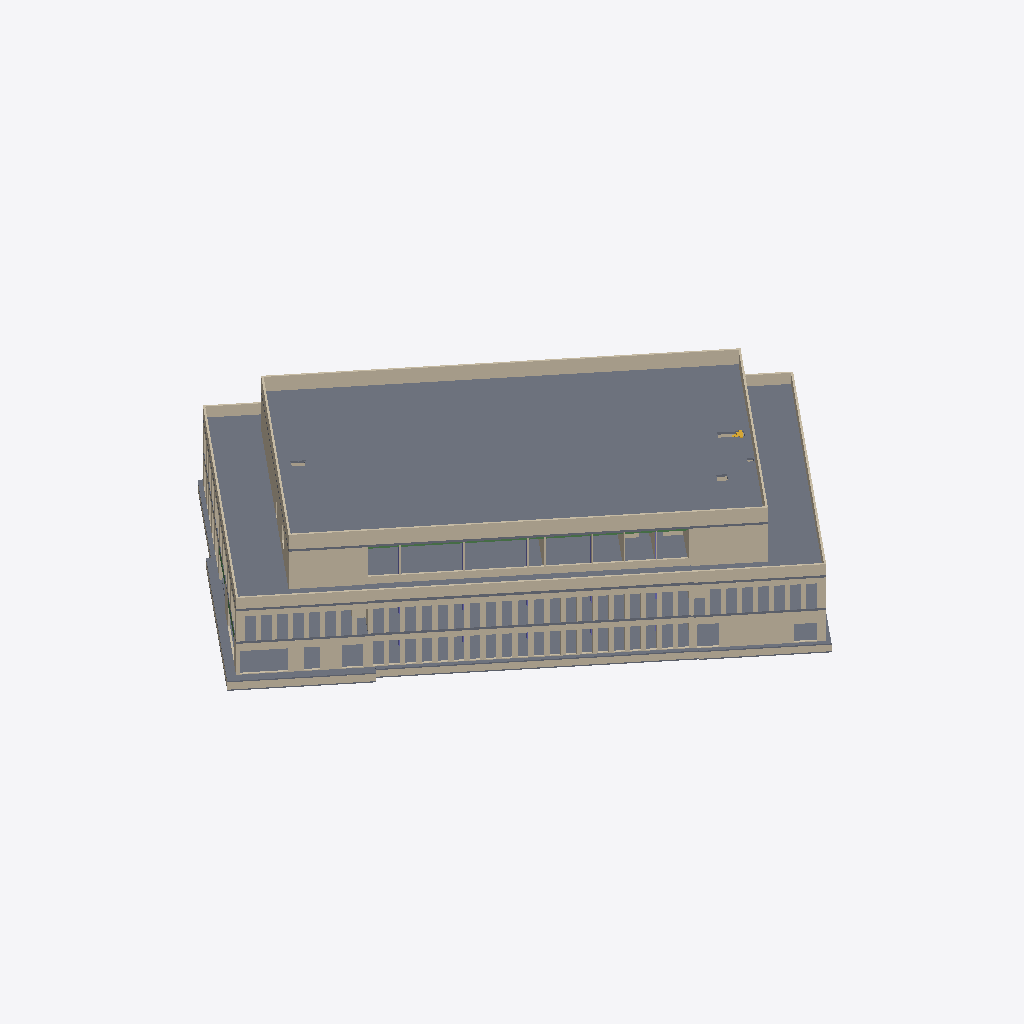
Isometric view of an IFC building model (IFC-SPF (STEP), schema IFC2X3, length unit metre), seen from the south-west, elements coloured by IFC class: 56 walls (beige), 16 slabs (grey), 3 beams (green), 1 stair (yellow).
Extent 77.3 m × 72.5 m × 18.9 m (x, y, z). Storeys (6): OKRD Unterfahrt at 98.50 m; OKRD Unterfahrt at 98.50 m; OKRD EG at 100.08 m; OKRD OG 1 at 104.52 m; OKRD OG 2 at 108.99 m; OKRD DACH TZ at 114.41 m. Elements (556): 370 IfcWallStandardCase, 98 IfcColumn, 66 IfcSlab, 16 IfcBeam, 6 IfcStair.

HEADER;
FILE_DESCRIPTION(('ViewDefinition [CoordinationView_V2.0]'),'2;1');
FILE_NAME('A330-Civil-3D-Modell-ARC-iB.ifc (Edited by Simplebim 9.0 SR1)','2022-09-07T15:51:11',(''),(''),'ODA IFC SDK 22.8','22.1.10.541 - Exporter 22.1.10.541 - Alternativ-UI 22.1.10.541','');
FILE_SCHEMA(('IFC2X3'));
ENDSEC;
DATA;
#634=IFCPROJECT('0fECjcsJL1sPvJ4mu4utmE',#8,'2001',$,$,'Ersatzneubau Laborgebäude A330','Projektstatus',(#17,#635),#20578);
#638=IFCSITE('0fECjcsJL1sPvJ4mu4utmC',#8,'Default',$,'',#17750,$,$,.ELEMENT.,$,$,$,$,$);
#639=IFCSITE('0fECjcsJL1sPvJ4mu4utmC',#211,'Default',$,'',#20570,$,$,.ELEMENT.,$,$,$,$,$);
#208=IFCBUILDING('0fECjcsJL1sPvJ4mu4utmF',#8,'Laborbau',$,'',#17754,$,'Laborbau',.ELEMENT.,$,$,$);
#210=IFCBUILDING('0fECjcsJL1sPvJ4mu4utmF',#211,'Laborbau',$,'',#20574,$,'Laborbau',.ELEMENT.,$,$,$);
#218=IFCBUILDINGSTOREY('0fECjcsJL1sPvJ4mxx07IV',#8,'OKRD Unterfahrt',$,'Ebene:Ebene 2',#17756,$,'OKRD Unterfahrt',.ELEMENT.,-1.7);
#219=IFCBUILDINGSTOREY('0fECjcsJL1sPvJ4mxx1ERL',#8,'OKRD EG',$,'Ebene:Ebene',#18217,$,'OKRD EG',.ELEMENT.,-0.12);
#220=IFCBUILDINGSTOREY('0fECjcsJL1sPvJ4mxx6egI',#8,'OKRD OG 1',$,'Ebene:Ebene',#18907,$,'OKRD OG 1',.ELEMENT.,4.32);
#221=IFCBUILDINGSTOREY('0fECjcsJL1sPvJ4mxx6eeU',#8,'OKRD OG 2',$,'Ebene:Ebene',#19786,$,'OKRD OG 2',.ELEMENT.,8.79);
#222=IFCBUILDINGSTOREY('0fECjcsJL1sPvJ4mxx6g9G',#8,'OKRD DACH TZ',$,'Ebene:Ebene',#20556,$,'OKRD DACH TZ',.ELEMENT.,14.21);
#223=IFCBUILDINGSTOREY('0fECjcsJL1sPvJ4mxx07IV',#211,'OKRD Unterfahrt',$,'Ebene:Ebene 2',#20576,$,'OKRD Unterfahrt',.ELEMENT.,-1.7);
#640=IFCSLAB('36JdvoC7bEqwcWl6cBcpGs',#8,'Geschossdecke:STB 30.0:1262430',$,'Geschossdecke:STB 30.0',#19797,#641,'1262430',.FLOOR.);
#1101=IFCSLAB('0ROrE7Mt5AVPRFAwI60x25',#8,'Geschossdecke:STB 30.0:1463690',$,'Geschossdecke:STB 30.0',#19072,#1102,'1463690',.FLOOR.);
#1926=IFCSLAB('0C9z27qe99Hul$yC42pWcA',#8,'Geschossdecke:STB 35.0:2219579',$,'Geschossdecke:STB 35.0',#19596,#1927,'2219579',.FLOOR.);
#10227=IFCWALLSTANDARDCASE('29EhpmUa992uGFKto1wnb6',#8,'Basiswand:AW_STB 25.0:1677605',$,'Basiswand:AW_STB 25.0',#20559,#10228,'1677605');
#10240=IFCWALLSTANDARDCASE('29EhpmUa992uGFKto1wneb',#8,'Basiswand:AW_STB 25.0:1677894',$,'Basiswand:AW_STB 25.0',#20562,#10241,'1677894');
#702=IFCSLAB('0ROrE7Mt5AVPRFAwI60wg2',#8,'Geschossdecke:STB 32.0:1462157',$,'Geschossdecke:STB 32.0',#18220,#703,'1462157',.FLOOR.);
#12530=IFCWALLSTANDARDCASE('1l2CvuHHjFp9E9UAyjM8$G',#8,'Basiswand:AW_STB 25.0:2254903',$,'Basiswand:AW_STB 25.0',#17872,#12531,'2254903');
#716=IFCSLAB('0ROrE7Mt5AVPRFAwI60wgR',#8,'Geschossdecke:STB 30.0:1462164',$,'Geschossdecke:STB 30.0',#18222,#717,'1462164',.FLOOR.);
#1724=IFCSLAB('15Pq90xE51xQl1UYeBfUEM',#8,'Geschossdecke:BPL STB 25:2212648',$,'Geschossdecke:BPL STB 25',#18708,#1725,'2212648',.FLOOR.);
#13093=IFCWALLSTANDARDCASE('2Z4zw$XdH9k9W5baaM7359',#8,'Basiswand:AW_STB 25.0:2256343',$,'Basiswand:AW_STB 25.0',#19622,#13094,'2256343');
#13603=IFCWALLSTANDARDCASE('1VhmOKuATAbup3umdc$0DH',#8,'Basiswand:AW_STB 25.0:2554834',$,'Basiswand:AW_STB 25.0',#20433,#13604,'2554834');
#8495=IFCWALLSTANDARDCASE('100AAZf6z1n81ho0m6P4Tq',#8,'Basiswand:AW_STB 25.0:1572426',$,'Basiswand:AW_STB 25.0',#18239,#8496,'1572426');
#11511=IFCWALLSTANDARDCASE('2CKycJl3P9EPAjVbFdVkkY',#8,'Basiswand:AW_STB 25.0:1937967',$,'Basiswand:AW_STB 25.0',#20317,#11512,'1937967');
#7526=IFCWALLSTANDARDCASE('0ROrE7Mt5AVPRFAwI60x2O',#8,'Basiswand:AW_STB 25.0:1463703',$,'Basiswand:AW_STB 25.0',#19832,#7527,'1463703');
#12489=IFCWALLSTANDARDCASE('3WqlMYnFfBifrAVwcff6aG',#8,'Basiswand:AW_STB 25.0:2254737',$,'Basiswand:AW_STB 25.0',#18783,#12490,'2254737');
#3529=IFCSLAB('0jprC60yz9TexsT49VhglR',#8,'Geschossdecke:WD 16.0:3178936',$,'Geschossdecke:WD 16.0',#18207,#3530,'3178936',.FLOOR.);
#6718=IFCWALLSTANDARDCASE('0m1shCOz51jxq5sXw7_J07',#8,'Basiswand:AW_STB 25.0:1169814',$,'Basiswand:AW_STB 25.0',#18910,#6719,'1169814');
#13008=IFCWALLSTANDARDCASE('0dNTJMeD9AeBRTlRTazU75',#8,'Basiswand:AW_STB 25.0:2255993',$,'Basiswand:AW_STB 25.0',#19602,#13009,'2255993');
#1538=IFCSLAB('2oKg0ourL3Zu6yY24RZrsz',#8,'Geschossdecke:BPL STB 25:1661270:2',$,'Geschossdecke:BPL STB 25',#18480,#1539,'1661270',.FLOOR.);
#14248=IFCWALLSTANDARDCASE('1xe6UwCFr7lBh54gkvb8ku',#8,'Basiswand:AW_WD 16:3167010',$,'Basiswand:AW_WD 16',#18154,#14249,'3167010');
#13590=IFCWALLSTANDARDCASE('2G5NdiVFDA5PMF_8pox8ht',#8,'Basiswand:AW_STB 25.0:2554615',$,'Basiswand:AW_STB 25.0',#20430,#13591,'2554615');
#7293=IFCWALLSTANDARDCASE('18yvNAz5nCoRL1Sl_ekzWk',#8,'Basiswand:AW_STB 25.0:1253909',$,'Basiswand:AW_STB 25.0',#19789,#7294,'1253909');
#3494=IFCSLAB('1YVPWtZfT3CAgIReflpcYP',#8,'Geschossdecke:WD 16.0:3178584',$,'Geschossdecke:WD 16.0',#18902,#3495,'3178584',.FLOOR.);
#14295=IFCWALLSTANDARDCASE('2_fhN4tzD3QAW$$1VSmrpC',#8,'Basiswand:AW_WD 16:3168781',$,'Basiswand:AW_WD 16',#18166,#14296,'3168781');
#8087=IFCWALLSTANDARDCASE('3RVCA3wmP3TuuoLQ7DVaU8',#8,'Basiswand:AW_STB 25.0:1506446',$,'Basiswand:AW_STB 25.0',#19893,#8088,'1506446');
#6809=IFCWALLSTANDARDCASE('0m1shCOz51jxq5sXw7_J09',#8,'Basiswand:AW_STB 25.0:1169816',$,'Basiswand:AW_STB 25.0',#18930,#6810,'1169816');
#1506=IFCSLAB('1WFdfWpRH3k9andjwHrFBc',#8,'Geschossdecke:BPL STB 25:1661270',$,'Geschossdecke:BPL STB 25',#18477,#1507,'1661270',.FLOOR.);
#14180=IFCWALLSTANDARDCASE('2k2RwyVf964hkKCFZ4JsHn',#8,'Basiswand:AW_WD 16:3165103',$,'Basiswand:AW_WD 16',#18134,#14181,'3165103');
#7306=IFCWALLSTANDARDCASE('18yvNAz5nCoRL1Sl_ekzWi',#8,'Basiswand:AW_STB 25.0:1253911',$,'Basiswand:AW_STB 25.0',#19791,#7307,'1253911');
#7330=IFCWALLSTANDARDCASE('18yvNAz5nCoRL1Sl_ekzWW',#8,'Basiswand:AW_STB 25.0:1253915',$,'Basiswand:AW_STB 25.0',#19795,#7331,'1253915');
#13577=IFCWALLSTANDARDCASE('29EhpmUa992uGFKto1wnca',#8,'Basiswand:AW_STB 25.0:2453493',$,'Basiswand:AW_STB 25.0',#20568,#13578,'2453493');
#10253=IFCWALLSTANDARDCASE('0anaTNivXCiQ1uBbV_Hnv8',#8,'Basiswand:AW_STB 25.0:1692492',$,'Basiswand:AW_STB 25.0',#20565,#10254,'1692492');
#7317=IFCWALLSTANDARDCASE('18yvNAz5nCoRL1Sl_ekzWY',#8,'Basiswand:AW_STB 25.0:1253913',$,'Basiswand:AW_STB 25.0',#19793,#7318,'1253913');
#3476=IFCSLAB('1YVPWtZfT3CAgIReflpfV$',#8,'Geschossdecke:WD 16.0:3178302',$,'Geschossdecke:WD 16.0',#18203,#3477,'3178302',.FLOOR.);
#13616=IFCWALLSTANDARDCASE('2U4DoFFLv8NfDLo21u35TK',#8,'Basiswand:AW_STB 25.0:2555083',$,'Basiswand:AW_STB 25.0',#20436,#13617,'2555083');
#9166=IFCWALLSTANDARDCASE('3y1WjgjnbF79UlS1KU2xwr',#8,'Basiswand:AW_STB 25.0:1583419',$,'Basiswand:AW_STB 25.0',#18400,#9167,'1583419');
#13934=IFCWALLSTANDARDCASE('18VBOxeSv7jwOL6Hc8mpa3',#8,'Basiswand:IW_MW KS 24.0:2744175',$,'Basiswand:IW_MW KS 24.0',#20495,#13935,'2744175');
#13947=IFCWALLSTANDARDCASE('18VBOxeSv7jwOL6Hc8mpcZ',#8,'Basiswand:IW_MW KS 24.0:2744271',$,'Basiswand:IW_MW KS 24.0',#20498,#13948,'2744271');
#172=IFCBEAM('3UozFZBNPDqPl_Oj4rzuxj',#8,'ARC_STB Unterzug:STB 50x40:2450935',$,'ARC_STB Unterzug:STB 50x40',#20424,#173,'2450935');
#13968=IFCWALLSTANDARDCASE('18VBOxeSv7jwOL6Hc8mmQF',#8,'Basiswand:IW_MW KS 24.0:2744547',$,'Basiswand:IW_MW KS 24.0',#20504,#13969,'2744547');
#3513=IFCSLAB('3yYOmWbnHCbO$vz5vW_iiV',#8,'Geschossdecke:WD 16.0:3178656',$,'Geschossdecke:WD 16.0',#18205,#3514,'3178656',.FLOOR.);
#3370=IFCSLAB('11QzZBRun9lRsL_IRlxaya',#8,'Geschossdecke:WD 16.0:3176955',$,'Geschossdecke:WD 16.0',#18199,#3371,'3176955',.FLOOR.);
#14002=IFCWALLSTANDARDCASE('18VBOxeSv7jwOL6Hc8mmUW',#8,'Basiswand:IW_MW KS 24.0:2744780',$,'Basiswand:IW_MW KS 24.0',#20513,#14003,'2744780');
#13981=IFCWALLSTANDARDCASE('18VBOxeSv7jwOL6Hc8mmT6',#8,'Basiswand:IW_MW KS 24.0:2744618',$,'Basiswand:IW_MW KS 24.0',#20507,#13982,'2744618');
#13921=IFCWALLSTANDARDCASE('18VBOxeSv7jwOL6Hc8mpWs',#8,'Basiswand:IW_MW KS 24.0:2743898',$,'Basiswand:IW_MW KS 24.0',#20492,#13922,'2743898');
#13994=IFCWALLSTANDARDCASE('18VBOxeSv7jwOL6Hc8mmV_',#8,'Basiswand:IW_MW KS 24.0:2744722',$,'Basiswand:IW_MW KS 24.0',#20510,#13995,'2744722');
#14451=IFCWALLSTANDARDCASE('0mJEWZEMfDmPgHPtlIv31R',#8,'Basiswand:AW_WD 16:3182406',$,'Basiswand:AW_WD 16',#18214,#14452,'3182406');
#3460=IFCSLAB('1YVPWtZfT3CAgIReflpf91',#8,'Geschossdecke:WD 16.0:3177088',$,'Geschossdecke:WD 16.0',#18201,#3461,'3177088',.FLOOR.);
#7625=IFCWALLSTANDARDCASE('0VrqUnEgD3lwg760FhyJzt',#8,'Basiswand:IW_MW KS 17.5:1497683',$,'Basiswand:IW_MW KS 17.5',#19858,#7626,'1497683');
#3545=IFCSLAB('20ZkVi2MH4KRvtsEJajXoQ',#8,'Geschossdecke:WD 16.0:3179435',$,'Geschossdecke:WD 16.0',#18209,#3546,'3179435',.FLOOR.);
#14321=IFCWALLSTANDARDCASE('0HE35N5L5Do8hetCRzngRV',#8,'Basiswand:AW_WD 16:3169646',$,'Basiswand:AW_WD 16',#18172,#14322,'3169646');
#9890=IFCWALLSTANDARDCASE('0WlJ33NLH9bOStBau5huW1',#8,'Basiswand:IW_MW KS 17.5:1639034',$,'Basiswand:IW_MW KS 17.5',#20074,#9891,'1639034');
#9843=IFCWALLSTANDARDCASE('0WlJ33NLH9bOStBau5hubw',#8,'Basiswand:IW_MW KS 17.5:1639033',$,'Basiswand:IW_MW KS 17.5',#20060,#9844,'1639033');
#13955=IFCWALLSTANDARDCASE('18VBOxeSv7jwOL6Hc8mmPY',#8,'Basiswand:IW_MW KS 24.0:2744334',$,'Basiswand:IW_MW KS 24.0',#20501,#13956,'2744334');
#14087=IFCWALLSTANDARDCASE('1EVP9wFwj5tgtuFBvxd3pE',#8,'Basiswand:AW_STB 25.0:2808707',$,'Basiswand:AW_STB 25.0',#18857,#14088,'2808707');
#11791=IFCWALLSTANDARDCASE('3LdIF6c511dhXFVSqUkEO$',#8,'Basiswand:IW_MW KS 17.5:2016095',$,'Basiswand:IW_MW KS 17.5',#18705,#11792,'2016095');
#10581=IFCWALLSTANDARDCASE('1j9lSsRtr8JhFdVTKU12$N',#8,'Basiswand:IW_STB 30.0:1782596',$,'Basiswand:IW_STB 30.0',#20206,#10582,'1782596');
#14308=IFCWALLSTANDARDCASE('0HE35N5L5Do8hetCRzngTT',#8,'Basiswand:AW_WD 16:3169516',$,'Basiswand:AW_WD 16',#18169,#14309,'3169516');
#9922=IFCWALLSTANDARDCASE('0WlJ33NLH9bOStBau5huYa',#8,'Basiswand:IW_MW KS 17.5:1639035',$,'Basiswand:IW_MW KS 17.5',#20083,#9923,'1639035');
#11321=IFCWALLSTANDARDCASE('3zyRXtAiL6cOo4pnhJc0rA',#8,'Basiswand:IW_STB 24.0:1908535',$,'Basiswand:IW_STB 24.0',#19381,#11322,'1908535');
#11982=IFCWALLSTANDARDCASE('1hcIHC5rf7xvEZ6$UKTDFa',#8,'Basiswand:IW_MW KS 17.5:2072798',$,'Basiswand:IW_MW KS 17.5',#20391,#11983,'2072798');
#12003=IFCWALLSTANDARDCASE('1hcIHC5rf7xvEZ6$UKTDBu',#8,'Basiswand:IW_MW KS 17.5:2073026',$,'Basiswand:IW_MW KS 17.5',#20397,#12004,'2073026');
#11990=IFCWALLSTANDARDCASE('1hcIHC5rf7xvEZ6$UKTD9R',#8,'Basiswand:IW_MW KS 17.5:2072929',$,'Basiswand:IW_MW KS 17.5',#20394,#11991,'2072929');
#14139=IFCWALLSTANDARDCASE('0MYeAyFmHFKhkRhB35SGMc',#8,'Basiswand:AW_STB 25.0:3100128',$,'Basiswand:AW_STB 25.0',#18899,#14140,'3100128');
#11975=IFCWALLSTANDARDCASE('1hcIHC5rf7xvEZ6$UKTDEp',#8,'Basiswand:IW_MW KS 17.5:2072713',$,'Basiswand:IW_MW KS 17.5',#20388,#11976,'2072713');
#11092=IFCWALLSTANDARDCASE('1W79SRhy56ag$Y3mw9OKMs',#8,'Basiswand:AW_STB 25.0:1834661',$,'Basiswand:AW_STB 25.0',#18609,#11093,'1834661');
#11416=IFCWALLSTANDARDCASE('12EmMBALv0m9nrtjMldl5h',#8,'Basiswand:IW_STB 24.0:1909992',$,'Basiswand:IW_STB 24.0',#19417,#11417,'1909992');
#3571=IFCSTAIR('1m94Yl5fb9g93KRn7EaSiH',#8,'Fertigbetontreppe:Treppe:2650363',$,'Fertigbetontreppe:Fertigbetontreppe_1läufig_Wartungsstieg',#20454,$,'2650363',.STRAIGHT_RUN_STAIR.);
#2035=IFCSLAB('3jdXdFkkX7aAXF$9bSfBRU',#8,'Geschossdecke:FDM STB 100:2528971',$,'Geschossdecke:FDM STB 100',#17975,#2036,'2528971',.FLOOR.);
#8167=IFCWALLSTANDARDCASE('3RVCA3wmP3TuuoLQ7DVaUU',#8,'Basiswand:IW_STB 25.0:1506456',$,'Basiswand:IW_STB 25.0',#19916,#8168,'1506456');
#160=IFCBEAM('0fX7l927T1AxDA1yxym5aA',#8,'ARC_STB Unterzug:STB 25x102:2344075',$,'ARC_STB Unterzug:STB 25x102',#18824,#161,'2344075');
#12141=IFCWALLSTANDARDCASE('2rqP9iLBr0fPrTIgjvn8hM',#8,'Basiswand:IW_STB 30.0:2216209',$,'Basiswand:IW_STB 30.0',#19500,#12142,'2216209');
#138=IFCBEAM('3XTeYVYD9FthgDQfZ_jS8r',#8,'ARC_STB Unterzug:STB 25x95:2342874',$,'ARC_STB Unterzug:STB 25x95',#18818,#139,'2342874');
#8066=IFCWALLSTANDARDCASE('3RVCA3wmP3TuuoLQ7DVaUC',#8,'Basiswand:IW_STB 25.0:1506442',$,'Basiswand:IW_STB 25.0',#19888,#8067,'1506442');
#11962=IFCWALLSTANDARDCASE('1hcIHC5rf7xvEZ6$UKTDCL',#8,'Basiswand:IW_MW KS 17.5:2072623',$,'Basiswand:IW_MW KS 17.5',#20385,#11963,'2072623');
#9966=IFCWALLSTANDARDCASE('3FIBWWciv6f9ykyzRW5I4P',#8,'Basiswand:IW_STB 25.0:1653035',$,'Basiswand:IW_STB 25.0',#20095,#9967,'1653035');
ENDSEC;